Run: headless pygame with SDL's dummy video driver; simulated clock (each Clock.tick advances the game by its frame time, no real sleeping); random seed 0; keys injected as events and as key.get_pressed() state; mouse plan: one left click at the window centre at the start of phase 2, then a move to the lower-right quarter at the start of phase 3.
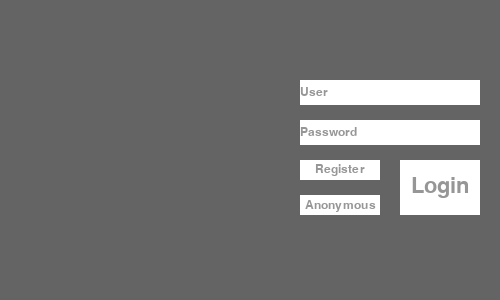
Frame 1 of 4 · flips 1–60 · no input
Frame 2 of 4 · flips 61–180 · clicked the window centre · tapped SPACE, RETURN · held RIGHT (→), D · screen unchanged from frame 1, image omitted
Frame 3 of 4 · flips 181–300 · moved the mouse to the lower-right quarter · held DOWN (↓), S · screen unchanged from frame 2, image omitted
Frame 4 of 4 · flips 301–420 · held LEFT (←), A, UP (↑), W · screen unchanged from frame 3, image omitted

The pygame program that drew these frames:

#!/usr/bin/env python3
# -*- coding: utf-8 -*-

import string
import pygame
import sys

VALID_CHAR = string.ascii_letters+string.digits+string.punctuation+" "
KEY_REPEAT_SETTING = (200, 50)
SCREEN_W = 500
SCREEN_H = 300
SCREEN_COLOR = (100, 100, 100)

class TextBox():
    def __init__(self, rect, **kwargs):
        # Rect(left, top, width, height) -> Rect
        # Rect((left, top), (width, height)) -> Rect
        # Rect(object) -> Rect
        self.rect = pygame.Rect(rect)
        self.active = False  # 表示该TextBox当前是否被鼠标选中或者处于编辑状态
        self.buffer = []     # 键盘输入过程中作为临时列表保存输入的字符，最后会将buffer中的字符转化到final中
        self.final = None    # 表示该TextBox最终存储的字符串
        self.blink = True
        self.blink_timer = 0.0
        self.process_kwargs(kwargs)
        self.make_box_label()


    def process_kwargs(self, kwargs):
        defaults = {"msg": " ",
                    "bg_color": pygame.Color("white"),
                    "label_font_color": (150, 150, 150),
                    "font_color": pygame.Color("black"),
                    "font": pygame.font.Font(None, self.rect.height+4)}
        for kwarg in kwargs:
            defaults[kwarg] = kwargs[kwarg]
        self.__dict__.update(defaults)

    def make_box_label(self):
        font_size = 18
        message = self.msg
        print(message)
        if message != "User" and message != "Password":
            if message == "Login":
                font_size = 32
        self.font = pygame.font.SysFont("arial", font_size)
        self.box_label = self.font.render(message, True, self.label_font_color)
        self.box_label_rect = self.box_label.get_rect()
        self.box_label_rect.left = self.rect.left
        self.box_label_rect.centery = self.rect.centery
        if message != "User" and message != "Password":
            # 除了User和Password，其余的居中显示
            self.box_label_rect.center = self.rect.center
        self.screen.fill(self.bg_color, self.rect)#先绘制一个用颜色填充的输入框
        self.screen.blit(self.box_label, self.box_label_rect)#再将标签提示文字绘制到输入框左端


class Login():
    def __init__(self):
        self.screen = self.prep_screen()
        self.done = False
        self.active_text_box = " "
        self.text_box_obj = {}
        self.text_box_obj["user"] = TextBox((SCREEN_W * 3 // 5, 80, 180, 25), msg="User", screen=self.screen)
        self.text_box_obj["password"] = TextBox((SCREEN_W * 3 // 5, 120, 180, 25), msg="Password", screen=self.screen)
        self.text_box_obj["register"] = TextBox((SCREEN_W * 3 // 5, 160, 80, 20), msg="Register", screen=self.screen)
        self.text_box_obj["anonymous"] = TextBox((SCREEN_W * 3 // 5, 195, 80, 20), msg="Anonymous", screen=self.screen)
        self.text_box_obj["login"] = TextBox((SCREEN_W * 3 // 5 + 100, 160, 80, 55), msg="Login", screen=self.screen)

    def prep_screen(self):
        pygame.init()
        pygame.display.set_caption("Welcome to Alien Invasion")
        screen = pygame.display.set_mode((SCREEN_W, SCREEN_H))
        screen.fill(SCREEN_COLOR)
        pygame.key.set_repeat(*KEY_REPEAT_SETTING) #加*号去掉KEY_REPEAT_SETTING外面的括号
        return screen

    def update_mouse_click_info(self, pos):
        for key in self.text_box_obj.keys():
            self.text_box_obj[key].active = self.text_box_obj[key].rect.collidepoint(pos)

    def is_text_box_selected(self):
        ret = False
        for key in self.text_box_obj.keys():
            if self.text_box_obj[key].active:
                ret = True
                break
        return ret

    def find_text_box_selected(self):
        ret = ""
        for key in self.text_box_obj.keys():
            if self.text_box_obj[key].active:
                ret = key
                break
        return ret

    def execute(self, active_box):
        self.text_box_obj[active_box].final = "".join(self.text_box_obj[active_box].buffer)
        print("final string: ", self.text_box_obj[active_box].final)

    def proc_event(self):
        for event in pygame.event.get():
            if event.type == pygame.QUIT:
                sys.exit()
            elif event.type == pygame.KEYDOWN and self.is_text_box_selected():
                active_box = self.find_text_box_selected()
                print(active_box)
                if event.key in (pygame.K_RETURN, pygame.K_KP_ENTER):
                    self.execute(active_box)
                elif event.key == pygame.K_BACKSPACE:
                    if self.text_box_obj[active_box].buffer:
                        self.text_box_obj[active_box].buffer.pop()
                elif event.unicode in VALID_CHAR:
                    self.text_box_obj[active_box].buffer.append(event.unicode)
            elif event.type == pygame.MOUSEBUTTONDOWN and event.button == 1: #左键按下
                self.update_mouse_click_info(event.pos)

    def update_screen(self):

        pygame.display.update()



if __name__ == '__main__':
    login = Login()
    while True:
        login.proc_event()
        login.update_screen()
